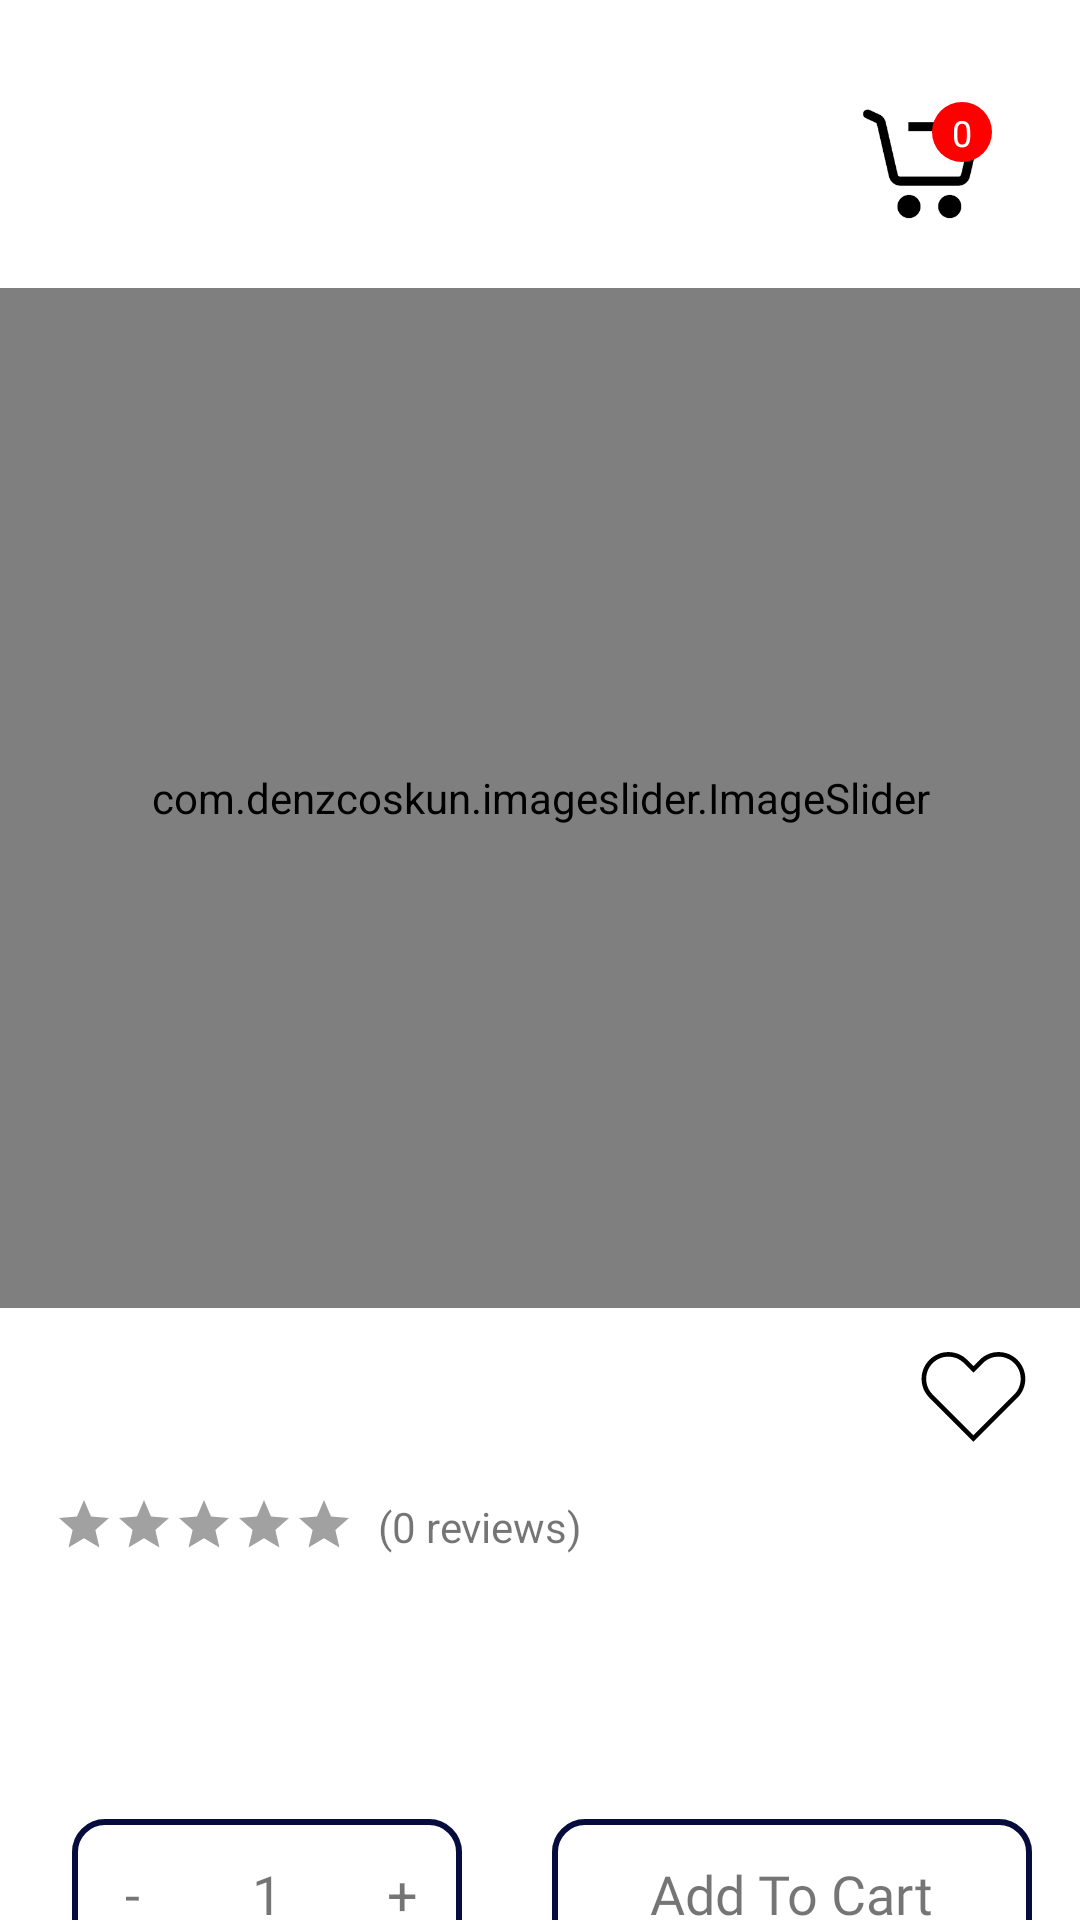

Android layout source for this screen:
<!-- AndroidManifest.xml: application theme Theme.AbabilexpressMultivendor -->
<!-- res/layout/activity_product_page.xml -->
<?xml version="1.0" encoding="utf-8"?>
<androidx.constraintlayout.widget.ConstraintLayout xmlns:android="http://schemas.android.com/apk/res/android"
    xmlns:app="http://schemas.android.com/apk/res-auto"
    xmlns:tools="http://schemas.android.com/tools"
    android:id="@+id/main"
    android:layout_width="match_parent"
    android:layout_height="match_parent"
    tools:context=".pages.ProductPage">


    <ImageView
        android:id="@+id/back_btn"
        android:layout_width="30dp"
        android:layout_height="30dp"
        android:layout_marginStart="16dp"
        android:layout_marginTop="34dp"
        android:background="#0003DAC5"
        android:src="@drawable/back_icon"
        app:layout_constraintStart_toStartOf="parent"
        app:layout_constraintTop_toTopOf="parent" />

    <RelativeLayout
        android:layout_width="45dp"
        android:layout_height="45dp"
        android:layout_marginTop="34dp"
        android:layout_marginEnd="28dp"
        app:layout_constraintEnd_toEndOf="parent"
        app:layout_constraintTop_toTopOf="parent">

        
        <ImageView
            android:id="@+id/cart_icon"
            android:layout_width="40dp"
            android:layout_height="40dp"
            android:contentDescription="Cart Icon"
            android:src="@drawable/cart" />

        
        <TextView
            android:id="@+id/cart_badge"
            android:layout_width="20dp"
            android:layout_height="20dp"
            android:layout_alignTop="@+id/cart_icon"
            android:layout_alignEnd="@+id/cart_icon"
            android:layout_marginTop="-0dp"
            android:layout_marginEnd="-4dp"
            android:background="@drawable/cart_badge_bg"
            android:gravity="center"
            android:padding="2dp"
            android:text="0"
            android:textColor="@android:color/white"
            android:textSize="12sp" />

    </RelativeLayout>


    <com.denzcoskun.imageslider.ImageSlider
        android:id="@+id/image_slider"
        android:layout_width="380dp"
        android:layout_height="340dp"
        android:layout_marginTop="96dp"
        app:iss_auto_cycle="true"
        app:iss_delay="1500"
        app:iss_period="1000"
        app:iss_text_align="CENTER"
        app:layout_constraintEnd_toEndOf="parent"
        app:layout_constraintHorizontal_bias="0.516"
        app:layout_constraintStart_toStartOf="parent"
        app:layout_constraintTop_toTopOf="parent" />

    <TextView
        android:id="@+id/product_name"
        android:layout_width="300dp"
        android:textSize="22sp"
        android:layout_height="wrap_content"
        android:layout_marginStart="16dp"
        android:layout_marginTop="12dp"
        android:fontFamily="@font/circularbold"
        app:layout_constraintStart_toStartOf="parent"
        app:layout_constraintTop_toBottomOf="@+id/image_slider" />

    <ImageView
        android:id="@+id/imageView2"
        android:layout_width="35dp"
        android:layout_height="35dp"
        android:layout_marginTop="12dp"
        android:layout_marginEnd="18dp"
        android:src="@drawable/whishlist0"
        app:layout_constraintEnd_toEndOf="parent"
        app:layout_constraintTop_toBottomOf="@+id/image_slider" />

    <LinearLayout
        android:id="@+id/linearLayout"
        android:layout_width="100dp"
        android:layout_height="30dp"
        android:layout_marginStart="18dp"
        android:layout_marginTop="16dp"
        android:orientation="horizontal"
        app:layout_constraintStart_toStartOf="parent"
        app:layout_constraintTop_toBottomOf="@+id/product_name">

        <ImageView
            android:layout_width="wrap_content"
            android:layout_height="wrap_content"
            android:layout_gravity="center"
            android:layout_weight="1"
            android:src="@drawable/rating_grey" />

        <ImageView
            android:layout_width="wrap_content"
            android:layout_height="wrap_content"
            android:layout_gravity="center"
            android:layout_weight="1"
            android:src="@drawable/rating_grey" />

        <ImageView
            android:layout_width="wrap_content"
            android:layout_height="wrap_content"
            android:layout_gravity="center"
            android:layout_weight="1"
            android:src="@drawable/rating_grey" />

        <ImageView
            android:layout_width="wrap_content"
            android:layout_height="wrap_content"
            android:layout_gravity="center"
            android:layout_weight="1"
            android:src="@drawable/rating_grey" />

        <ImageView
            android:layout_width="wrap_content"
            android:layout_height="wrap_content"
            android:layout_gravity="center"
            android:layout_weight="1"
            android:src="@drawable/rating_grey" />

    </LinearLayout>

    <TextView
        android:id="@+id/avgratings"
        android:layout_width="wrap_content"
        android:layout_height="wrap_content"
        android:layout_marginStart="8dp"
        android:layout_marginTop="22dp"
        android:text="(0 reviews)"
        app:layout_constraintStart_toEndOf="@+id/linearLayout"
        app:layout_constraintTop_toBottomOf="@+id/product_name" />


    <TextView
        android:id="@+id/price"
        android:layout_width="wrap_content"
        android:layout_height="wrap_content"
        android:layout_marginStart="16dp"
        android:layout_marginTop="12dp"
        android:textSize="20sp"
        android:fontFamily="@font/circularbold"
        app:layout_constraintStart_toStartOf="parent"
        app:layout_constraintTop_toBottomOf="@+id/linearLayout" />

    <TextView
        android:id="@+id/discription"
        android:layout_width="match_parent"
        android:layout_height="wrap_content"
        android:layout_marginTop="48dp"
        android:layout_marginStart="7dp"
        android:layout_marginEnd="5dp"
        android:fontFamily="@font/circularmedium"
        app:layout_constraintEnd_toEndOf="parent"
        app:layout_constraintHorizontal_bias="0.262"
        app:layout_constraintStart_toStartOf="parent"
        app:layout_constraintTop_toBottomOf="@+id/linearLayout" />

    <LinearLayout
        android:id="@+id/linearLayout2"
        android:layout_width="wrap_content"
        android:layout_height="wrap_content"
        android:layout_marginStart="24dp"
        android:layout_marginTop="16dp"
        android:background="@drawable/button_bg"
        android:orientation="horizontal"
        app:layout_constraintStart_toStartOf="parent"
        app:layout_constraintTop_toBottomOf="@+id/discription">

        
        <TextView
            android:id="@+id/btn_decrease"
            android:layout_width="40dp"
            android:layout_height="50dp"
            android:background="?android:attr/selectableItemBackground"
            android:clickable="true"
            android:focusable="true"
            android:gravity="center"
            android:text="-"
            android:textSize="18sp" />

        
        <TextView
            android:id="@+id/tv_quantity"
            android:layout_width="50dp"
            android:layout_height="50dp"
            android:gravity="center"
            android:text="1"
            android:textSize="18sp" />

        
        <TextView
            android:id="@+id/btn_increase"
            android:layout_width="40dp"
            android:layout_height="50dp"
            android:background="?android:attr/selectableItemBackground"
            android:clickable="true"
            android:focusable="true"
            android:gravity="center"
            android:text="+"
            android:textSize="18sp" />

    </LinearLayout>

    <LinearLayout
        android:id="@+id/cart_btn"
        android:layout_width="160dp"
        android:layout_height="50dp"
        android:layout_marginTop="16dp"
        android:layout_marginEnd="16dp"
        android:background="@drawable/button_bg"
        android:gravity="center"
        android:orientation="horizontal"
        app:layout_constraintEnd_toEndOf="parent"
        app:layout_constraintTop_toBottomOf="@+id/discription" >

        <TextView
            android:layout_width="wrap_content"
            android:layout_height="wrap_content"
            android:gravity="center"
            android:fontFamily="@font/circularthin"
            android:textSize="18sp"
            android:text="Add To Cart"/>

    </LinearLayout>

    <LinearLayout
        android:id="@+id/compare_btn"
        android:layout_width="110dp"
        android:layout_height="30dp"
        android:layout_marginStart="36dp"
        android:layout_marginTop="12dp"
        android:background="@drawable/capsul_button"
        android:gravity="center"
        android:orientation="horizontal"
        app:layout_constraintStart_toStartOf="parent"
        app:layout_constraintTop_toBottomOf="@+id/linearLayout2">

        <ImageView
            android:layout_width="wrap_content"
            android:layout_height="wrap_content"
            android:src="@drawable/compare_arrows" />

        <TextView
            android:layout_width="wrap_content"
            android:layout_height="wrap_content"
            android:fontFamily="sans-serif"
            android:text="Compare" />


    </LinearLayout>


</androidx.constraintlayout.widget.ConstraintLayout>
<!-- resources referenced by this layout -->
<resources>
  <!-- drawable button_bg (drawable) -->
  <?xml version="1.0" encoding="utf-8"?>
  <shape xmlns:android="http://schemas.android.com/apk/res/android">
      <stroke android:color="@color/app_terinary_theme" android:width="2dp"/>
      <corners android:radius="10dp"/>
  </shape>
  <!-- drawable capsul_button (drawable) -->
  <?xml version="1.0" encoding="utf-8"?>
  <shape xmlns:android="http://schemas.android.com/apk/res/android">
  
  <stroke android:color="@color/app_terinary_theme" android:width="2dp"/>
  
      <corners android:radius="30dp"/>
  
  </shape>
  <!-- drawable cart: png bitmap (drawable, 14391 bytes) -->
  <!-- drawable cart_badge_bg (drawable) -->
  <?xml version="1.0" encoding="utf-8"?>
  <shape xmlns:android="http://schemas.android.com/apk/res/android">
      <solid android:color="#FF0000" />
      <corners android:radius="250dp" />
  </shape>
  <!-- drawable compare_arrows (drawable) -->
  <vector xmlns:android="http://schemas.android.com/apk/res/android" android:autoMirrored="true" android:height="24dp" android:tint="#181818" android:viewportHeight="24" android:viewportWidth="24" android:width="24dp">
        
      <path android:fillColor="@android:color/white" android:pathData="M9.01,14H2v2h7.01v3L13,15l-3.99,-4V14zM14.99,13v-3H22V8h-7.01V5L11,9L14.99,13z"/>
      
  </vector>
  <!-- drawable rating_grey (drawable) -->
  <vector xmlns:android="http://schemas.android.com/apk/res/android" android:height="24dp" android:tint="#A1A1A1" android:viewportHeight="24" android:viewportWidth="24" android:width="24dp">
        
      <path android:fillColor="@android:color/white" android:pathData="M12,17.27L18.18,21l-1.64,-7.03L22,9.24l-7.19,-0.61L12,2 9.19,8.63 2,9.24l5.46,4.73L5.82,21z"/>
      
  </vector>
  <!-- drawable whishlist0 (drawable) -->
  <vector xmlns:android="http://schemas.android.com/apk/res/android" xmlns:aapt="http://schemas.android.com/aapt"
      android:viewportWidth="256"
      android:viewportHeight="256"
      android:width="256dp"
      android:height="256dp">
      <group
          android:scaleX="2.81"
          android:scaleY="2.81"
          android:translateX="1.406593"
          android:translateY="1.406593">
          <path
              android:pathData="M45 84.334L6.802 46.136C2.416 41.75 0 35.918 0 29.716c0 -6.203 2.416 -12.034 6.802 -16.42c4.386 -4.386 10.217 -6.802 16.42 -6.802c6.203 0 12.034 2.416 16.42 6.802L45 18.654l5.358 -5.358c4.386 -4.386 10.218 -6.802 16.42 -6.802c6.203 0 12.034 2.416 16.42 6.802l0 0l0 0C87.585 17.682 90 23.513 90 29.716c0 6.203 -2.415 12.034 -6.802 16.42L45 84.334zM23.222 10.494c-5.134 0 -9.961 2 -13.592 5.63S4 24.582 4 29.716s2 9.961 5.63 13.592L45 78.678l35.37 -35.37C84.001 39.677 86 34.85 86 29.716s-1.999 -9.961 -5.63 -13.592l0 0c-3.631 -3.63 -8.457 -5.63 -13.592 -5.63c-5.134 0 -9.961 2 -13.592 5.63L45 24.311l-8.187 -8.187C33.183 12.494 28.356 10.494 23.222 10.494z"
              android:fillColor="#000000"
              android:strokeMiterLimit="10" />
      </group>
  </vector>
  <style name="Theme.AbabilexpressMultivendor" parent="Theme.MaterialComponents.DayNight.NoActionBar">
          
          <item name="colorPrimary">@color/app_theme</item>
          <item name="colorPrimaryVariant">@color/app_terinary_theme</item>
          <item name="colorOnPrimary">@color/white</item>
          
          <item name="colorSecondary">@color/teal_200</item>
          <item name="colorSecondaryVariant">@color/teal_700</item>
          <item name="colorOnSecondary">@color/black</item>
          
          <item name="android:statusBarColor">#003700B3</item>
          
      </style>
  <color name="app_terinary_theme">#060C3C</color>
  <color name="app_theme">#CC0244</color>
  <color name="white">#FFFFFFFF</color>
  <color name="teal_200">#FF03DAC5</color>
  <color name="teal_700">#FF018786</color>
  <color name="black">#FF000000</color>
</resources>
